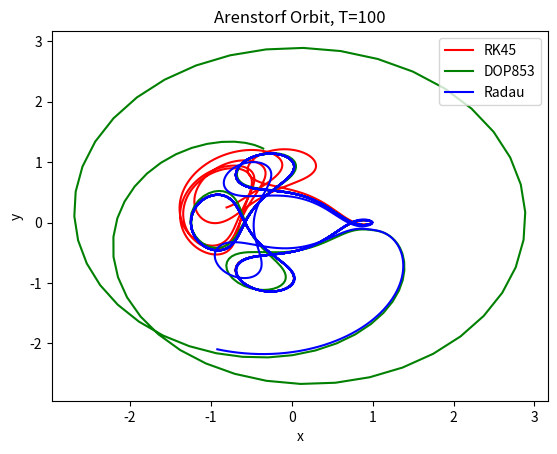

This chart was generated by the following Python code:
#! /usr/bin/python

from scipy.integrate import solve_ivp
from time import process_time_ns
import matplotlib.pyplot as plt
import numpy as np

def plot_arenstorf(T, method=None):
    mu = 0.012277471
    tspan = np.array([0, T])
    initial = [0.994, 0.0, 0.0, -2.00158510637908252240537862224]

    def f(t, y):
        d1 = ((y[0] + mu) ** 2 + y[1] ** 2) ** 1.5
        d2 = ((y[0] - 1 + mu) ** 2 + y[1] ** 2) ** 1.5
        return [y[2], 
                y[3], 
                y[0] + 2 * y[3] - (1 - mu) * (y[0] + mu)/d1 - mu * (y[0] - 1 + mu) / d2,
                y[1] - 2 * y[2] - (1 - mu) * y[1] / d1 - mu * y[1] / d2]

    if (method == None or method == 'RK45'):
        t_start = process_time_ns()
        sol = solve_ivp(f, tspan, initial, 'RK45', rtol=1e-12, atol=1e-12)
        t_end = process_time_ns()
        print(f'RK45 CPU Time for T={T}: {t_end - t_start} ns')
        plt.plot(sol.y[0], sol.y[1], 'r')

    if (method == None or method == 'DOP853'):
        t_start = process_time_ns()
        sol = solve_ivp(f, tspan, initial, 'DOP853', rtol=1e-12, atol=1e-12)
        t_end = process_time_ns()
        print(f'DOP853 CPU Time for T={T}: {t_end - t_start} ns')
        plt.plot(sol.y[0], sol.y[1], 'g')

    if (method == None or method == 'Radau'):
        t_start = process_time_ns()
        sol = solve_ivp(f, tspan, initial, 'Radau', rtol=1e-12, atol=1e-12)
        t_end = process_time_ns()
        print(f'Radau CPU Time for T={T}: {t_end - t_start} ns')
        plt.plot(sol.y[0], sol.y[1], 'b')

    plt.title(f'Arenstorf Orbit, T={T}' + (f', {method}' if method != None else ''))
    plt.xlabel('x')
    plt.ylabel('y')
    if (method == None):
        plt.legend(['RK45', 'DOP853', 'Radau'])
    plt.show()

# plot_arenstorf(17.0652165601579625588917206249)
plot_arenstorf(100)